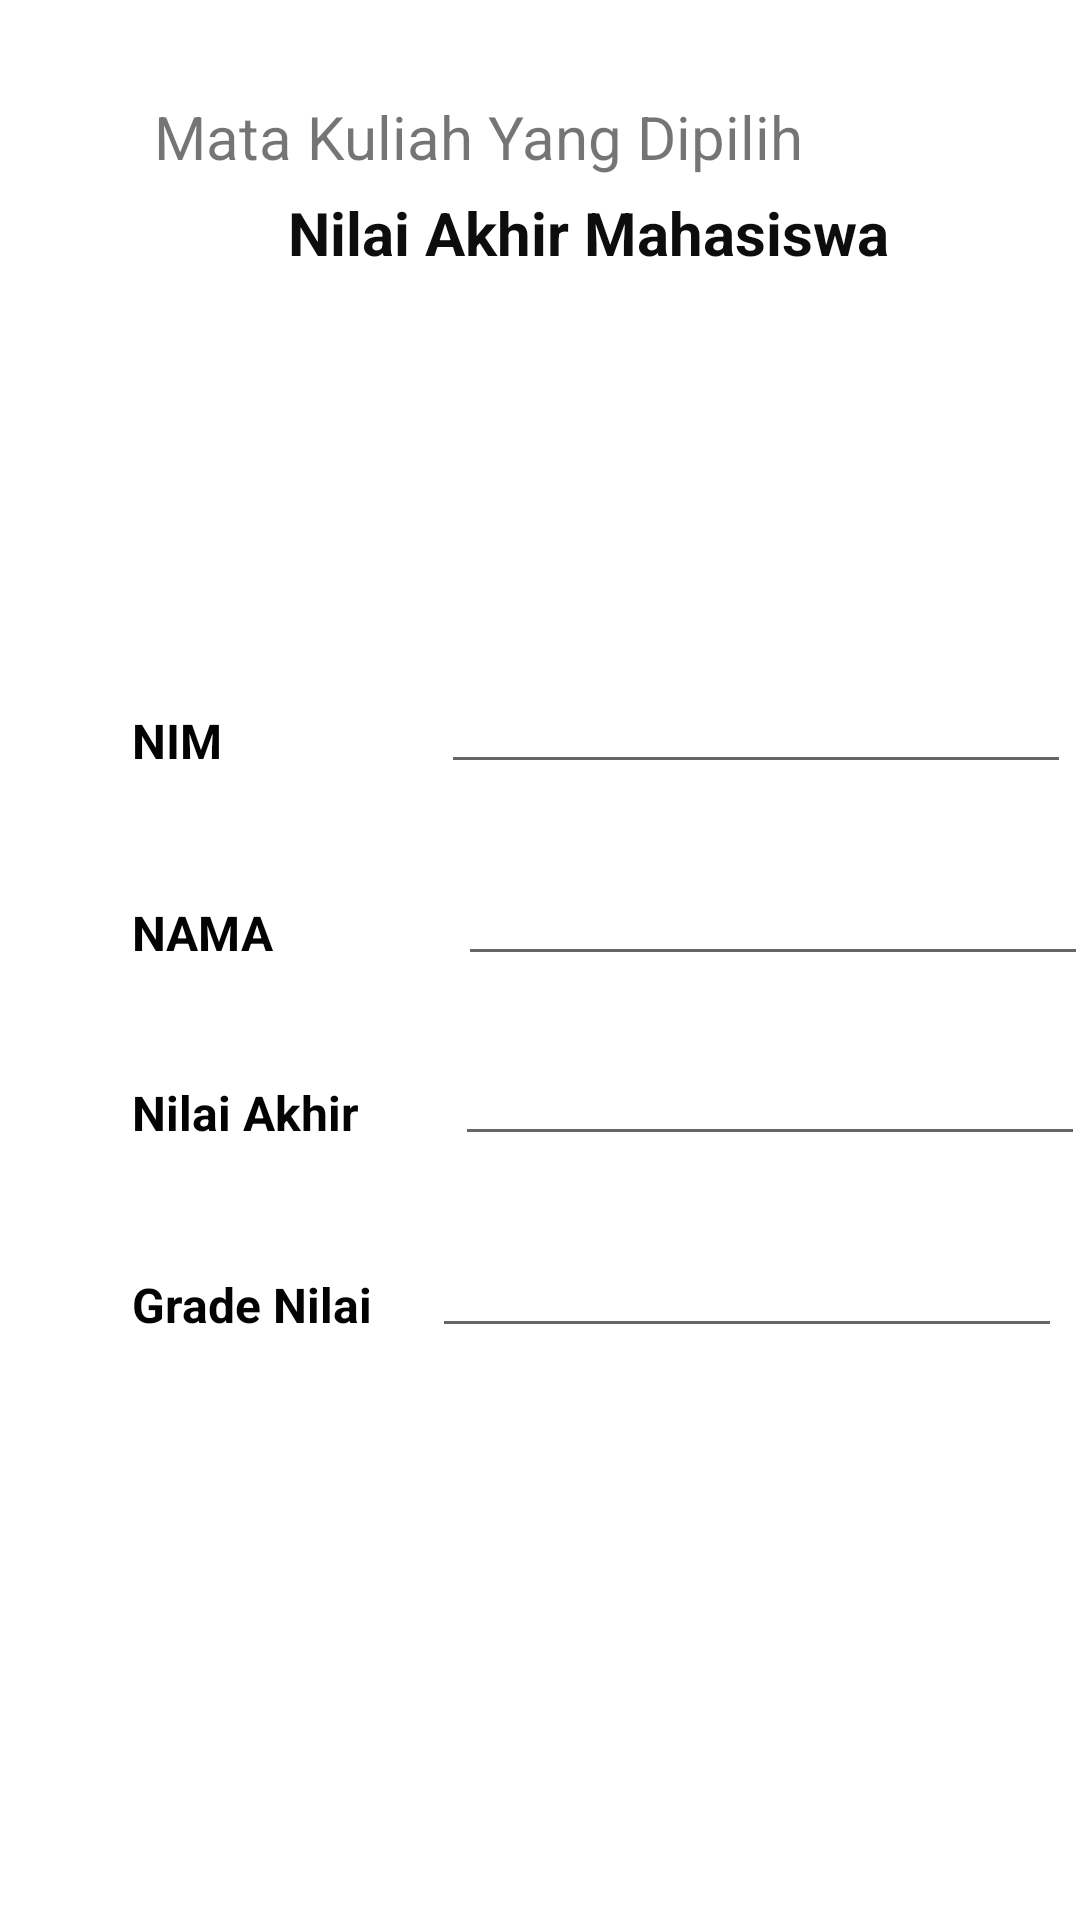

Layout XML and referenced resources for this Android screen:
<!-- AndroidManifest.xml: application theme Theme.MyNilai_Octavia -->
<!-- res/layout/activity_hasil_akhir.xml -->
<?xml version="1.0" encoding="utf-8"?>
<RelativeLayout xmlns:android="http://schemas.android.com/apk/res/android"
    xmlns:app="http://schemas.android.com/apk/res-auto"
    xmlns:tools="http://schemas.android.com/tools"
    android:layout_width="match_parent"
    android:layout_height="match_parent"
    tools:context=".HasilAkhir">

    <LinearLayout
        android:layout_width="wrap_content"
        android:layout_height="wrap_content"
        android:orientation="vertical"
        app:layout_constraintStart_toStartOf="parent"
        app:layout_constraintTop_toTopOf="parent" />

    <TextView
        android:id="@+id/textView24"
        android:layout_width="219dp"
        android:layout_height="33dp"
        android:layout_marginStart="96dp"
        android:layout_marginTop="64dp"
        android:text="Nilai Akhir Mahasiswa"
        android:textColor="#0E0D0D"
        android:textSize="20sp"
        android:textStyle="bold"
        app:layout_constraintStart_toStartOf="parent"
        app:layout_constraintTop_toTopOf="parent" />

    <TextView
        android:id="@+id/tvMatkul"
        android:layout_width="wrap_content"
        android:layout_height="44dp"
        android:layout_alignParentEnd="true"
        android:layout_alignParentBottom="true"
        android:layout_marginTop="128dp"
        android:layout_marginEnd="92dp"
        android:layout_marginBottom="564dp"
        android:text="Mata Kuliah Yang Dipilih"
        android:textSize="20sp"
        app:layout_constraintEnd_toEndOf="parent"
        app:layout_constraintTop_toTopOf="parent" />

    <TextView
        android:id="@+id/TV"
        android:layout_width="81dp"
        android:layout_height="29dp"
        android:layout_marginStart="44dp"
        android:layout_marginTop="236dp"
        android:text="NIM "
        android:textColor="#040303"
        android:textSize="16sp"
        android:textStyle="bold"
        app:layout_constraintStart_toStartOf="parent"
        app:layout_constraintTop_toTopOf="parent" />

    <TextView
        android:id="@+id/TV2"
        android:layout_width="81dp"
        android:layout_height="29dp"
        android:layout_marginStart="44dp"
        android:layout_marginTop="300dp"
        android:text="NAMA"
        android:textColor="#040303"
        android:textSize="16sp"
        android:textStyle="bold"
        app:layout_constraintStart_toStartOf="parent"
        app:layout_constraintTop_toTopOf="parent" />

    <TextView
        android:id="@+id/TV3"
        android:layout_width="81dp"
        android:layout_height="29dp"
        android:layout_marginStart="44dp"
        android:layout_marginTop="424dp"
        android:text="Grade Nilai"
        android:textColor="#040303"
        android:textSize="16sp"
        android:textStyle="bold"
        app:layout_constraintStart_toStartOf="parent"
        app:layout_constraintTop_toTopOf="parent" />

    <TextView
        android:id="@+id/tv4"
        android:layout_width="81dp"
        android:layout_height="29dp"
        android:layout_marginStart="44dp"
        android:layout_marginTop="360dp"
        android:text="Nilai Akhir"
        android:textColor="#040303"
        android:textSize="16sp"
        android:textStyle="bold"
        app:layout_constraintStart_toStartOf="parent"
        app:layout_constraintTop_toTopOf="parent" />

    <EditText
        android:id="@+id/dnim"
        android:layout_width="wrap_content"
        android:layout_height="wrap_content"
        android:layout_alignParentEnd="true"
        android:layout_marginTop="220dp"
        android:layout_marginEnd="3dp"
        android:ems="10"
        android:inputType="textPersonName"
        app:layout_constraintEnd_toEndOf="parent"
        app:layout_constraintTop_toTopOf="parent" />

    <EditText
        android:id="@+id/dnama"
        android:layout_width="wrap_content"
        android:layout_height="wrap_content"
        android:layout_alignParentEnd="true"
        android:layout_marginTop="284dp"
        android:layout_marginEnd="-3dp"
        android:ems="10"
        android:inputType="textPersonName"
        app:layout_constraintEnd_toEndOf="parent"
        app:layout_constraintTop_toTopOf="parent" />

    <EditText
        android:id="@+id/dGrade"
        android:layout_width="wrap_content"
        android:layout_height="wrap_content"
        android:layout_alignParentEnd="true"
        android:layout_marginTop="408dp"
        android:layout_marginEnd="6dp"
        android:ems="10"
        android:inputType="textPersonName"
        app:layout_constraintEnd_toEndOf="parent"
        app:layout_constraintTop_toTopOf="parent" />

    <EditText
        android:id="@+id/dAkhir"
        android:layout_width="wrap_content"
        android:layout_height="wrap_content"
        android:layout_alignParentEnd="true"
        android:layout_marginTop="344dp"
        android:layout_marginEnd="-2dp"
        android:ems="10"
        android:inputType="textPersonName"
        app:layout_constraintEnd_toEndOf="parent"
        app:layout_constraintTop_toTopOf="parent" />
</RelativeLayout>
<!-- resources referenced by this layout -->
<resources>
  <style name="Theme.MyNilai_Octavia" parent="Theme.MaterialComponents.DayNight.DarkActionBar">
          
          <item name="colorPrimary">@color/purple_500</item>
          <item name="colorPrimaryVariant">@color/purple_700</item>
          <item name="colorOnPrimary">@color/white</item>
          
          <item name="colorSecondary">@color/teal_200</item>
          <item name="colorSecondaryVariant">@color/teal_700</item>
          <item name="colorOnSecondary">@color/black</item>
          
          <item name="android:statusBarColor" tools:targetApi="l">?attr/colorPrimaryVariant</item>
          
      </style>
  <!-- not gathered from this repository: default colours our renderer supplied (Android Studio template values) -->
  <color name="purple_500">#FF6200EE</color>
  <color name="purple_700">#FF3700B3</color>
  <color name="teal_200">#FF03DAC5</color>
  <color name="teal_700">#FF018786</color>
  <color name="black">#FF000000</color>
  <color name="white">#FFFFFFFF</color>
</resources>
